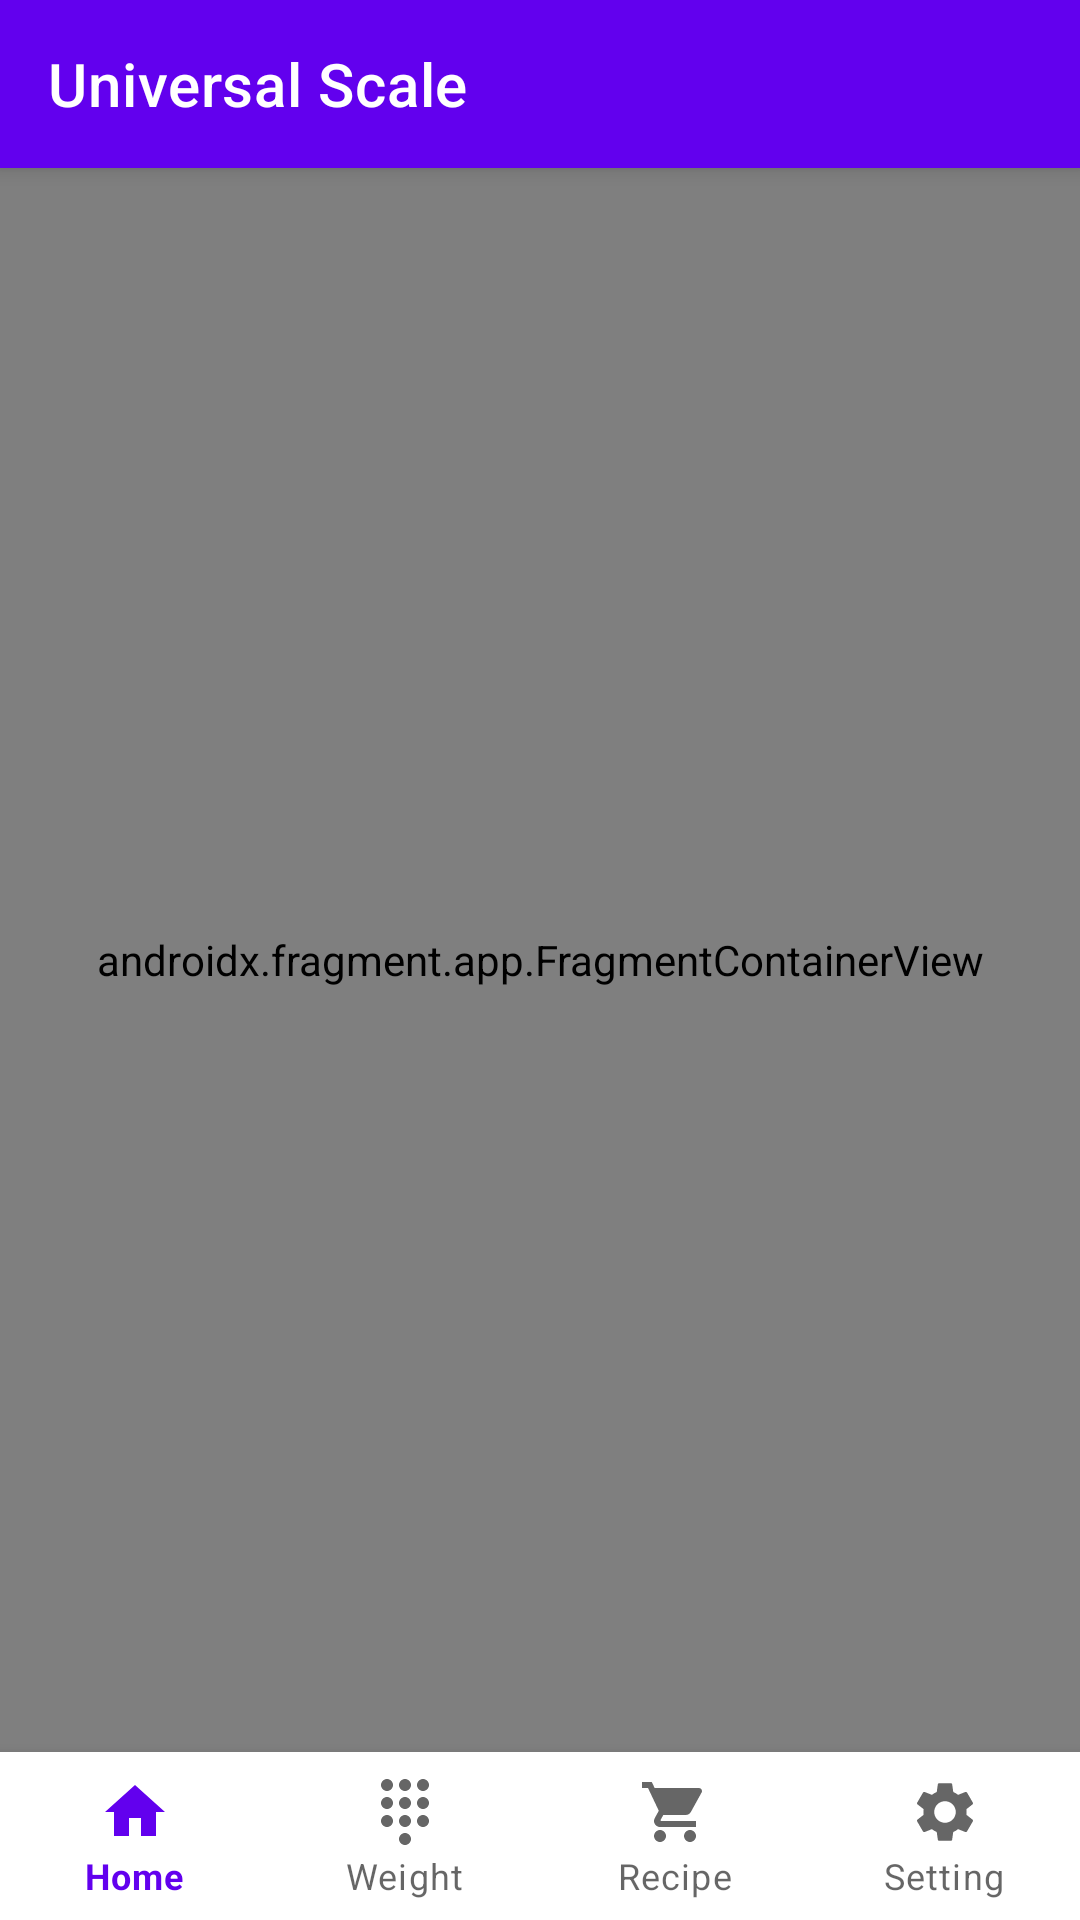

Produce the Android XML layout that renders to this screen, including the resource entries it uses.
<!-- AndroidManifest.xml: application theme Theme.BLE_Permisison -->
<!-- res/layout/activity_main.xml -->
<?xml version="1.0" encoding="utf-8"?>
<androidx.constraintlayout.widget.ConstraintLayout
    xmlns:tools="http://schemas.android.com/tools"
    xmlns:app="http://schemas.android.com/apk/res-auto"
    xmlns:android="http://schemas.android.com/apk/res/android"
    android:layout_width="match_parent"
    android:layout_height="match_parent"
    tools:context=".MainActivity">

    
    <androidx.appcompat.widget.Toolbar
        android:id="@+id/toolBar"
        android:layout_width="match_parent"
        android:layout_height="?attr/actionBarSize"
        android:background="?android:attr/colorPrimary"
        app:title="@string/app_name"
        app:titleTextColor="@color/white"
        android:elevation="4dp"
        android:theme="@style/ThemeOverlay.AppCompat.ActionBar"
        app:layout_constraintTop_toTopOf="parent"
        app:layout_constraintStart_toStartOf="parent"
        app:layout_constraintEnd_toEndOf="parent"
        app:layout_constraintBottom_toTopOf="@id/nav_host_fragment">
        
        <LinearLayout
            android:layout_width="wrap_content"
            android:layout_height="match_parent"
            android:orientation="horizontal"
            android:layout_gravity="end">
            <ImageView
                android:id="@+id/battery_icon"
                android:layout_width="wrap_content"
                android:layout_height="match_parent"
                android:visibility="invisible"
                android:src="@drawable/battery_1"
                android:padding="8dp" />
            <TextView
                android:id="@+id/battery_text"
                android:layout_width="wrap_content"
                android:layout_height="match_parent"
                android:gravity="center_vertical"
                android:visibility="invisible"
                android:textSize="20sp"
                android:text="@string/batteryValue_text"
                android:paddingStart="4dp"
                android:textColor="@color/white"/>
            <TextView
                android:layout_width="wrap_content"
                android:layout_height="match_parent"
                android:id="@+id/percentText"
                android:visibility="invisible"
                android:gravity="center_vertical"
                android:paddingEnd="8dp"
                android:textColor="@color/white"
                android:text="@string/percent"
                android:textSize="20sp"/>
        </LinearLayout>

    </androidx.appcompat.widget.Toolbar>

    
    <androidx.fragment.app.FragmentContainerView
        android:id="@+id/nav_host_fragment"
        android:name="androidx.navigation.fragment.NavHostFragment"
        android:layout_width="match_parent"
        android:layout_height="0dp"
        app:layout_constraintTop_toBottomOf="@id/toolBar"
        app:layout_constraintBottom_toTopOf="@id/bottom_nav_view"
        app:layout_constraintStart_toStartOf="parent"
        app:layout_constraintEnd_toEndOf="parent"
        app:defaultNavHost="true"
        app:navGraph="@navigation/nav_graph"/>

    
    <com.google.android.material.bottomnavigation.BottomNavigationView
        android:id="@+id/bottom_nav_view"
        android:layout_width="0dp"
        android:layout_height="wrap_content"
        android:layout_marginStart="0dp"
        android:layout_marginEnd="0dp"
        android:background="?android:attr/windowBackground"
        app:layout_constraintTop_toBottomOf="@id/nav_host_fragment"
        app:layout_constraintBottom_toBottomOf="parent"
        app:layout_constraintStart_toStartOf="parent"
        app:layout_constraintEnd_toEndOf="parent"
        app:menu="@menu/bottom_menu"
        app:labelVisibilityMode="labeled"/>
</androidx.constraintlayout.widget.ConstraintLayout>
<!-- resources referenced by this layout -->
<resources>
  <color name="white">#FFFFFFFF</color>
  <!-- drawable battery_1 (drawable) -->
  <vector android:height="24dp"
      android:tint="#5DBB63"
      android:viewportHeight="24" android:viewportWidth="24"
      android:width="24dp" xmlns:android="http://schemas.android.com/apk/res/android">
      <path android:fillColor="@android:color/white" android:pathData="M17,5v16c0,0.55 -0.45,1 -1,1H8c-0.55,0 -1,-0.45 -1,-1V5c0,-0.55 0.45,-1 1,-1h2V2h4v2h2C16.55,4 17,4.45 17,5zM15,6H9v12h6V6z"/>
  </vector>
  <string name="app_name">Universal Scale</string>
  <string name="batteryValue_text">%s</string>
  <string name="percent">%</string>
  <style name="Theme.BLE_Permisison" parent="Theme.MaterialComponents.DayNight.DarkActionBar">
          
          <item name="colorPrimary">@color/purple_500</item>
          <item name="colorPrimaryVariant">
              @color/purple_700</item>
          <item name="colorOnPrimary">@color/white</item>
          
          <item name="colorSecondary">@color/teal_200</item>
          <item name="colorSecondaryVariant">
              @color/teal_700</item>
          <item name="colorOnSecondary">@color/black</item>
          
          <item name="windowActionBar">false</item>
          <item name="windowNoTitle">true</item>
  
          
          <item name="colorPrimaryDark">@color/appBarColor</item>
  
          
  
          
      </style>
  <color name="purple_500">#FF6200EE</color>
  <color name="purple_700">#FF7E57C2</color>
  <color name="teal_200">#FF03DAC5</color>
  <color name="teal_700">#FF018786</color>
  <color name="black">#FF000000</color>
  <color name="appBarColor">#6200EE</color>
</resources>
